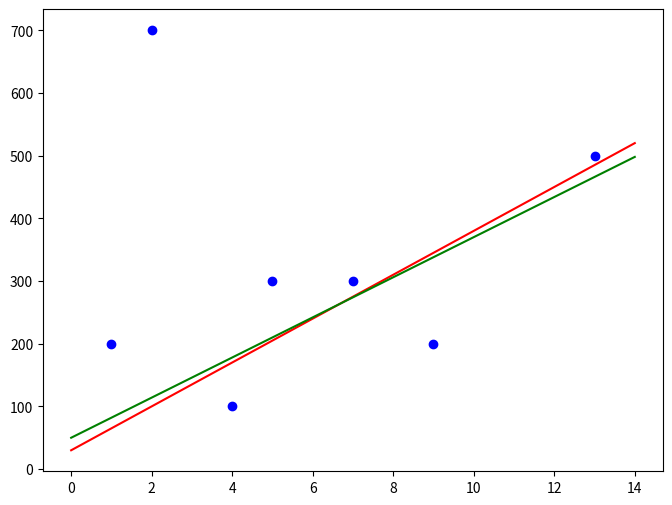
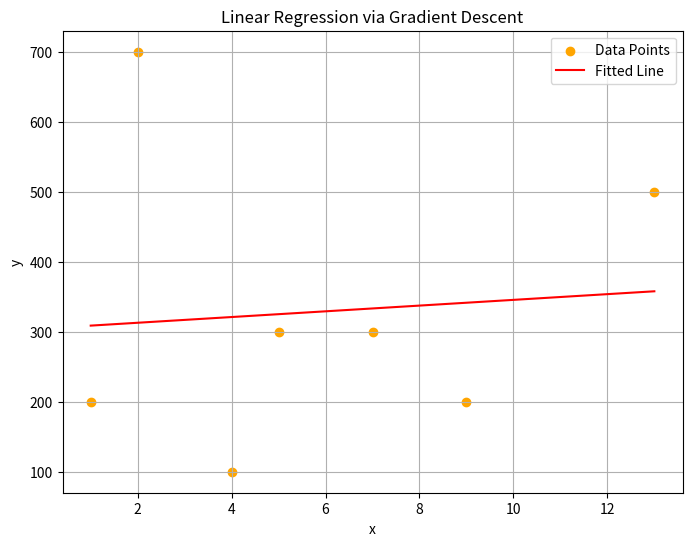

Source code (Python) for these figures, in order:
import numpy as np

# 데이터 및 함수 정의
x = np.array([4, 7, 13, 2, 1, 5, 9])
x.mean()


# [redacted]
import matplotlib.pyplot as plt

# 입력 x, 출력 y 데이터
x = np.array([4, 7, 13, 2, 1, 5, 9])
y = np.array([1, 3, 5, 7, 2, 3, 2])*100


# 데이터 시각화
plt.figure(figsize=(8, 6))
plt.scatter(x, y, color='blue', label='Data Points')  # 데이터 점

# 직선 그리기
x_line = np.linspace(0, 14, 100)
y_line = 35 * x_line + 30
y_line2 = 32 * x_line + 50
plt.plot(x_line, y_line, color='red') 
plt.plot(x_line, y_line2, color='green') 


# 손실 함수 (MSE)
beta1=35
beta2=30

def loss(beta1, beta2, x, y):
    y_pred = beta1 * x + beta2
    return np.sum((y - y_pred)**2)

loss(35, 30, x, y) # 빨간 직선의 성능
loss(32, 50, x, y) # 녹색 직선의 성능
loss(10, 100, x, y) # 녹색 직선의 성능
loss(40, 10, x, y) # 녹색 직선의 성능
loss(4.08, 304.6, x, y) # 녹색 직선의 성능

def loss(beta1, beta2):
    y_pred = beta1 * x + beta2
    return np.sum((y - y_pred) ** 2)


# 기울기 계산
def gradients(beta1, beta2):
    y_pred = beta1 * x + beta2
    error = y - y_pred
    d_beta1 = -2 * np.sum(x * error)
    d_beta2 = -2 * np.sum(error)
    return d_beta1, d_beta2

# 초기값 및 설정
beta1, beta2 = 0.0, 0.0        # 시작점
lr = 0.001                    # 학습률
steps = 10000                    # 반복 횟수
history = []                   # 학습 경로 저장

# 경사하강법 수행
for _ in range(steps):
    d_b1, d_b2 = gradients(beta1, beta2)
    beta1 -= lr * d_b1
    beta2 -= lr * d_b2
    history.append((beta1, beta2, loss(beta1, beta2)))

# 최종 파라미터
final_beta1, final_beta2 = beta1, beta2

# 결과 시각화
plt.figure(figsize=(8, 6))
plt.scatter(x, y, color='orange', label='Data Points')  # 데이터 점
x_line = np.linspace(min(x), max(x), 100)
y_line = final_beta1 * x_line + final_beta2
plt.plot(x_line, y_line, color='red', label='Fitted Line')  # 학습된 직선
plt.title('Linear Regression via Gradient Descent')
plt.xlabel('x')
plt.ylabel('y')
plt.legend()
plt.grid(True)
plt.show()

# 결과 출력
print(f"최종 beta1 (기울기): {final_beta1}")
print(f"최종 beta2 (절편): {final_beta2}")